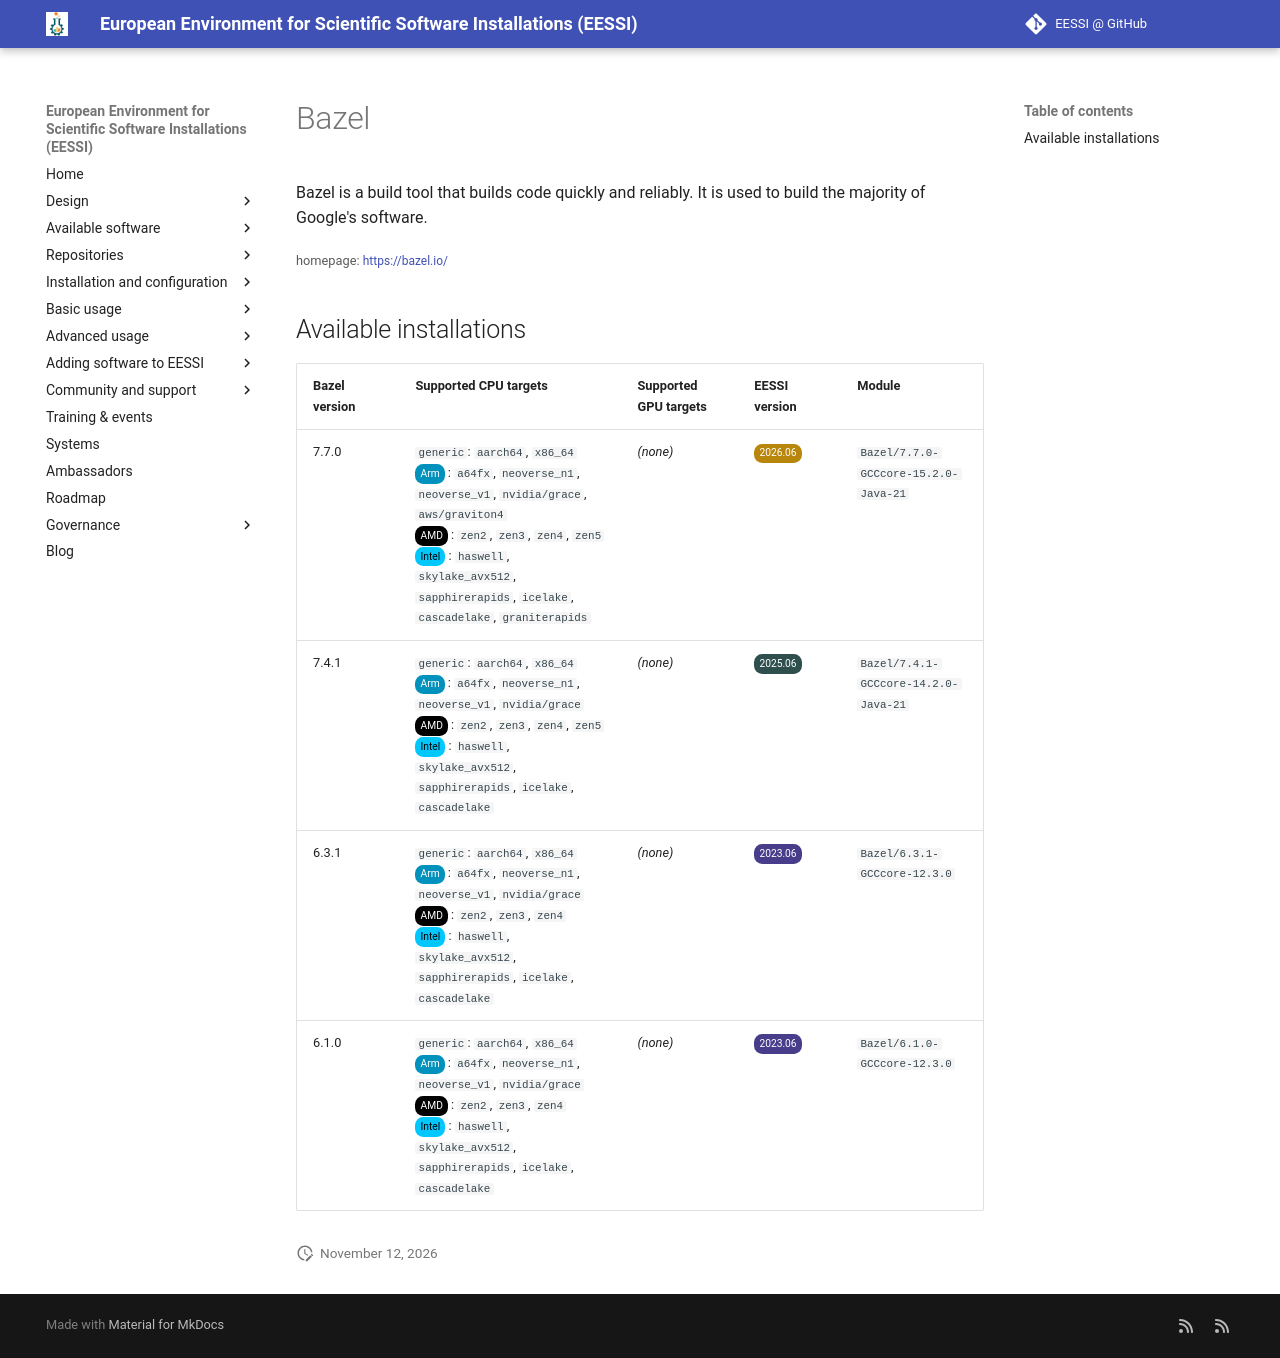

repository: EESSI/docs · page: available_software/detail/Bazel/index.html · generator: mkdocs

---
json_ld:
  '@context': https://schema.org
  '@type': SoftwareApplication
  applicationCategory: DeveloperApplication
  description: 'Bazel is a build tool that builds code quickly and reliably.

    It is used to build the majority of Google''s software.'
  license: Not confirmed
  name: Bazel
  offers:
    '@type': Offer
    price: 0
  operatingSystem: LINUX
  review:
    '@type': Review
    author:
      '@type': Organization
      name: EESSI
    reviewBody: Application has been successfully made available on all architectures
      supported by EESSI
    reviewRating:
      '@type': Rating
      ratingValue: 5
  softwareRequirements: See https://www.eessi.io/docs/ for how to make EESSI available
    on your system
  softwareVersion: '[''7.7.0'', ''7.4.1'', ''6.3.1'', ''6.1.0'']'
  url: https://bazel.io/
---
# Bazel


Bazel is a build tool that builds code quickly and reliably.
It is used to build the majority of Google's software.

<small>homepage: </small><span class="software-link">[https://bazel.io/](https://bazel.io/)</span>

## Available installations


|Bazel version|Supported CPU targets|Supported GPU targets|EESSI version|Module|
| --- | --- | --- | --- | --- |
|7.7.0|`generic`: `aarch64`, `x86_64`<br/><span class="software-cpu-arm">Arm</span>: `a64fx`, `neoverse_n1`, `neoverse_v1`, `nvidia/grace`, `aws/graviton4`<br/><span class="software-cpu-amd">AMD</span>: `zen2`, `zen3`, `zen4`, `zen5`<br/><span class="software-cpu-intel">Intel</span>: `haswell`, `skylake_avx512`, `sapphirerapids`, `icelake`, `cascadelake`, `graniterapids`<br/>|*(none)*|<span class="software-eessi-version-202606">2026.06</span>|`Bazel/7.7.0-GCCcore-15.2.0-Java-21`|
|7.4.1|`generic`: `aarch64`, `x86_64`<br/><span class="software-cpu-arm">Arm</span>: `a64fx`, `neoverse_n1`, `neoverse_v1`, `nvidia/grace`<br/><span class="software-cpu-amd">AMD</span>: `zen2`, `zen3`, `zen4`, `zen5`<br/><span class="software-cpu-intel">Intel</span>: `haswell`, `skylake_avx512`, `sapphirerapids`, `icelake`, `cascadelake`<br/>|*(none)*|<span class="software-eessi-version-202506">2025.06</span>|`Bazel/7.4.1-GCCcore-14.2.0-Java-21`|
|6.3.1|`generic`: `aarch64`, `x86_64`<br/><span class="software-cpu-arm">Arm</span>: `a64fx`, `neoverse_n1`, `neoverse_v1`, `nvidia/grace`<br/><span class="software-cpu-amd">AMD</span>: `zen2`, `zen3`, `zen4`<br/><span class="software-cpu-intel">Intel</span>: `haswell`, `skylake_avx512`, `sapphirerapids`, `icelake`, `cascadelake`<br/>|*(none)*|<span class="software-eessi-version-202306">2023.06</span>|`Bazel/6.3.1-GCCcore-12.3.0`|
|6.1.0|`generic`: `aarch64`, `x86_64`<br/><span class="software-cpu-arm">Arm</span>: `a64fx`, `neoverse_n1`, `neoverse_v1`, `nvidia/grace`<br/><span class="software-cpu-amd">AMD</span>: `zen2`, `zen3`, `zen4`<br/><span class="software-cpu-intel">Intel</span>: `haswell`, `skylake_avx512`, `sapphirerapids`, `icelake`, `cascadelake`<br/>|*(none)*|<span class="software-eessi-version-202306">2023.06</span>|`Bazel/6.1.0-GCCcore-12.3.0`|
